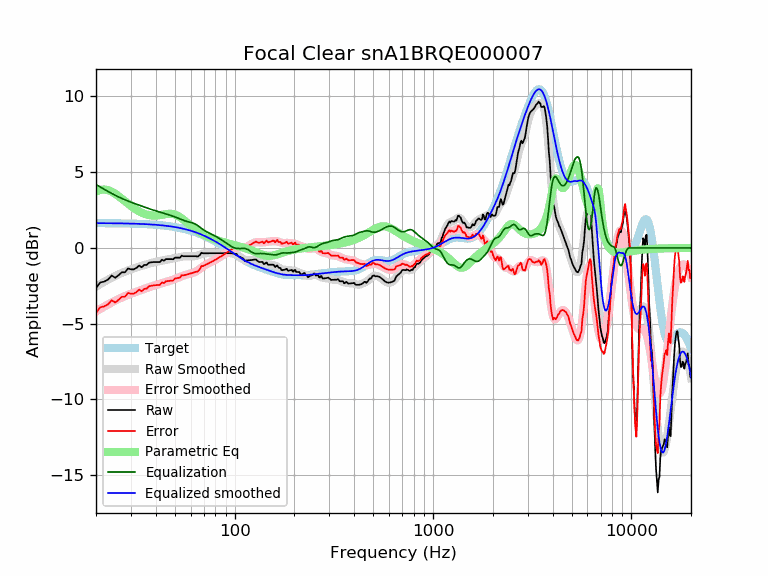

Data behind this chart, as committed beside it:
frequency, raw, error, smoothed, error_smoothed, equalization, parametric_eq, equalized_raw, equalized_smoothed, target
20, -2.65, -4.29, -2.55, -4.19, 4.19, 3.73, 1.54, 1.64, 1.64
21, -2.28, -3.92, -2.39, -4.02, 4.02, 3.83, 1.74, 1.64, 1.64
22, -2.22, -3.86, -2.24, -3.87, 3.87, 3.86, 1.65, 1.64, 1.64
23, -2.09, -3.72, -2.10, -3.73, 3.73, 3.82, 1.64, 1.63, 1.63
24, -1.82, -3.45, -1.97, -3.60, 3.60, 3.72, 1.78, 1.63, 1.63
25, -1.97, -3.60, -1.85, -3.48, 3.48, 3.58, 1.50, 1.63, 1.63
26, -1.80, -3.42, -1.74, -3.37, 3.37, 3.42, 1.57, 1.62, 1.62
27, -1.61, -3.23, -1.65, -3.27, 3.27, 3.25, 1.66, 1.62, 1.62
28, -1.61, -3.22, -1.56, -3.18, 3.18, 3.08, 1.57, 1.62, 1.62
29, -1.35, -2.97, -1.48, -3.10, 3.10, 2.91, 1.74, 1.61, 1.61
30, -1.41, -3.02, -1.41, -3.02, 3.02, 2.76, 1.61, 1.61, 1.61
31, -1.41, -3.01, -1.35, -2.95, 2.95, 2.63, 1.54, 1.60, 1.60
32, -1.32, -2.91, -1.29, -2.89, 2.89, 2.51, 1.57, 1.60, 1.60
33, -1.16, -2.75, -1.23, -2.82, 2.82, 2.41, 1.66, 1.59, 1.59
34, -1.28, -2.86, -1.18, -2.76, 2.76, 2.33, 1.49, 1.58, 1.58
35, -1.12, -2.70, -1.13, -2.70, 2.70, 2.26, 1.58, 1.58, 1.58
36, -1.12, -2.69, -1.08, -2.65, 2.65, 2.21, 1.52, 1.57, 1.57
37, -0.97, -2.53, -1.03, -2.59, 2.59, 2.17, 1.62, 1.56, 1.56
38, -0.95, -2.50, -0.99, -2.54, 2.54, 2.15, 1.59, 1.55, 1.55
39, -0.93, -2.47, -0.95, -2.49, 2.49, 2.14, 1.56, 1.54, 1.54
40, -0.93, -2.46, -0.92, -2.45, 2.45, 2.14, 1.52, 1.53, 1.53
41, -0.93, -2.45, -0.89, -2.41, 2.41, 2.15, 1.48, 1.52, 1.52
42, -0.93, -2.44, -0.86, -2.37, 2.37, 2.17, 1.44, 1.51, 1.51
43, -0.78, -2.27, -0.83, -2.33, 2.33, 2.19, 1.55, 1.49, 1.49
44, -0.84, -2.32, -0.81, -2.29, 2.29, 2.21, 1.45, 1.48, 1.48
45, -0.74, -2.20, -0.79, -2.25, 2.25, 2.23, 1.51, 1.46, 1.46
46, -0.74, -2.19, -0.76, -2.21, 2.21, 2.25, 1.47, 1.45, 1.45
47, -0.74, -2.17, -0.74, -2.17, 2.17, 2.25, 1.43, 1.43, 1.43
48, -0.74, -2.15, -0.72, -2.13, 2.13, 2.25, 1.39, 1.42, 1.42
49, -0.75, -2.15, -0.69, -2.09, 2.09, 2.23, 1.34, 1.40, 1.40
50, -0.64, -2.02, -0.67, -2.05, 2.05, 2.20, 1.41, 1.38, 1.38
51, -0.64, -2.00, -0.65, -2.00, 2.00, 2.16, 1.36, 1.36, 1.36
52, -0.64, -1.98, -0.62, -1.96, 1.96, 2.10, 1.32, 1.34, 1.34
53, -0.64, -1.96, -0.60, -1.91, 1.91, 2.03, 1.27, 1.32, 1.32
54, -0.51, -1.80, -0.58, -1.87, 1.87, 1.96, 1.36, 1.29, 1.29
55, -0.54, -1.81, -0.56, -1.83, 1.83, 1.88, 1.29, 1.27, 1.27
56, -0.54, -1.79, -0.55, -1.79, 1.79, 1.80, 1.25, 1.25, 1.25
57, -0.54, -1.77, -0.54, -1.76, 1.76, 1.72, 1.22, 1.22, 1.22
58, -0.54, -1.74, -0.54, -1.74, 1.74, 1.63, 1.19, 1.19, 1.19
59, -0.54, -1.71, -0.55, -1.71, 1.71, 1.55, 1.17, 1.17, 1.17
60, -0.54, -1.68, -0.55, -1.69, 1.69, 1.47, 1.14, 1.14, 1.14
61, -0.54, -1.65, -0.55, -1.66, 1.66, 1.40, 1.12, 1.11, 1.11
62, -0.54, -1.63, -0.55, -1.63, 1.63, 1.33, 1.09, 1.08, 1.08
63, -0.54, -1.59, -0.54, -1.59, 1.59, 1.26, 1.05, 1.05, 1.05
64, -0.54, -1.56, -0.53, -1.54, 1.54, 1.19, 1.00, 1.02, 1.02
65, -0.57, -1.56, -0.50, -1.49, 1.49, 1.13, 0.91, 0.99, 0.99
66, -0.52, -1.47, -0.47, -1.43, 1.43, 1.08, 0.91, 0.95, 0.95
67, -0.45, -1.37, -0.44, -1.36, 1.36, 1.02, 0.91, 0.92, 0.92
68, -0.31, -1.20, -0.41, -1.30, 1.30, 0.97, 0.98, 0.88, 0.88
69, -0.35, -1.20, -0.38, -1.23, 1.23, 0.92, 0.88, 0.85, 0.85
70, -0.35, -1.17, -0.36, -1.18, 1.18, 0.88, 0.83, 0.81, 0.81
71, -0.35, -1.13, -0.35, -1.13, 1.13, 0.84, 0.78, 0.78, 0.78
72, -0.35, -1.09, -0.34, -1.08, 1.08, 0.80, 0.73, 0.74, 0.74
73, -0.35, -1.05, -0.34, -1.04, 1.04, 0.76, 0.69, 0.70, 0.70
74, -0.35, -1.02, -0.34, -1.01, 1.01, 0.73, 0.65, 0.66, 0.66
75, -0.35, -0.98, -0.35, -0.97, 0.97, 0.69, 0.62, 0.62, 0.62
76, -0.35, -0.94, -0.35, -0.93, 0.93, 0.66, 0.58, 0.59, 0.59
77, -0.35, -0.90, -0.35, -0.90, 0.90, 0.63, 0.55, 0.55, 0.55
78, -0.35, -0.86, -0.35, -0.86, 0.86, 0.60, 0.51, 0.51, 0.51
79, -0.35, -0.82, -0.35, -0.82, 0.82, 0.58, 0.47, 0.47, 0.47
... 553 more rows
